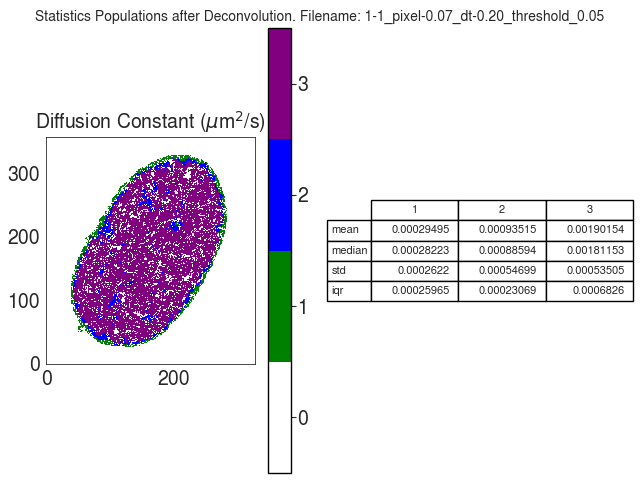

Source data for this figure (header and first rows):
D
, 1, 2, 3
mean, 0.0002949, 0.0009352, 0.001902
median, 0.0002822, 0.0008859, 0.001812
std, 0.0002622, 0.000547, 0.0005351
iqr, 0.0002596, 0.0002307, 0.0006826
